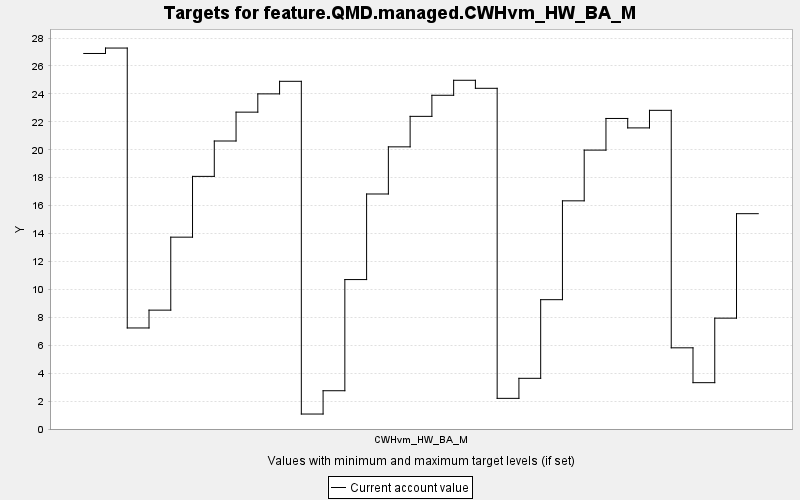

The table this chart was drawn from, first rows:
TARGET, PERIOD, YEAR, PERIODWIDTH, MINIMUM, MAXIMUM, MINWEIGHT, MAXWEIGHT, CURRENT, SUMMARY
feature.QMD.managed.CWHvm_HW_BA_M, 0, 0, 10.0, 0.0, 10000, 1.0, 1.0, 26.89, 0.0
feature.QMD.managed.CWHvm_HW_BA_M, 1, 10, 10.0, 0.0, 10000, 1.0, 1.0, 27.28, 0.0
feature.QMD.managed.CWHvm_HW_BA_M, 2, 20, 10.0, 0.0, 10000, 1.0, 1.0, 7.236, 0.0
feature.QMD.managed.CWHvm_HW_BA_M, 3, 30, 10.0, 0.0, 10000, 1.0, 1.0, 8.513, 0.0
feature.QMD.managed.CWHvm_HW_BA_M, 4, 40, 10.0, 0.0, 10000, 1.0, 1.0, 13.74, 0.0
feature.QMD.managed.CWHvm_HW_BA_M, 5, 50, 10.0, 0.0, 10000, 1.0, 1.0, 18.09, 0.0
feature.QMD.managed.CWHvm_HW_BA_M, 6, 60, 10.0, 0.0, 10000, 1.0, 1.0, 20.63, 0.0
feature.QMD.managed.CWHvm_HW_BA_M, 7, 70, 10.0, 0.0, 10000, 1.0, 1.0, 22.69, 0.0
feature.QMD.managed.CWHvm_HW_BA_M, 8, 80, 10.0, 0.0, 10000, 1.0, 1.0, 24, 0.0
feature.QMD.managed.CWHvm_HW_BA_M, 9, 90, 10.0, 0.0, 10000, 1.0, 1.0, 24.9, 0.0
feature.QMD.managed.CWHvm_HW_BA_M, 10, 100, 10.0, 0.0, 10000, 1.0, 1.0, 1.072, 0.0
feature.QMD.managed.CWHvm_HW_BA_M, 11, 110, 10.0, 0.0, 10000, 1.0, 1.0, 2.741, 0.0
feature.QMD.managed.CWHvm_HW_BA_M, 12, 120, 10.0, 0.0, 10000, 1.0, 1.0, 10.7, 0.0
feature.QMD.managed.CWHvm_HW_BA_M, 13, 130, 10.0, 0.0, 10000, 1.0, 1.0, 16.83, 0.0
feature.QMD.managed.CWHvm_HW_BA_M, 14, 140, 10.0, 0.0, 10000, 1.0, 1.0, 20.21, 0.0
feature.QMD.managed.CWHvm_HW_BA_M, 15, 150, 10.0, 0.0, 10000, 1.0, 1.0, 22.39, 0.0
feature.QMD.managed.CWHvm_HW_BA_M, 16, 160, 10.0, 0.0, 10000, 1.0, 1.0, 23.9, 0.0
feature.QMD.managed.CWHvm_HW_BA_M, 17, 170, 10.0, 0.0, 10000, 1.0, 1.0, 24.98, 0.0
feature.QMD.managed.CWHvm_HW_BA_M, 18, 180, 10.0, 0.0, 10000, 1.0, 1.0, 24.4, 0.0
feature.QMD.managed.CWHvm_HW_BA_M, 19, 190, 10.0, 0.0, 10000, 1.0, 1.0, 2.195, 0.0
feature.QMD.managed.CWHvm_HW_BA_M, 20, 200, 10.0, 0.0, 10000, 1.0, 1.0, 3.63, 0.0
feature.QMD.managed.CWHvm_HW_BA_M, 21, 210, 10.0, 0.0, 10000, 1.0, 1.0, 9.262, 0.0
feature.QMD.managed.CWHvm_HW_BA_M, 22, 220, 10.0, 0.0, 10000, 1.0, 1.0, 16.34, 0.0
feature.QMD.managed.CWHvm_HW_BA_M, 23, 230, 10.0, 0.0, 10000, 1.0, 1.0, 19.97, 0.0
feature.QMD.managed.CWHvm_HW_BA_M, 24, 240, 10.0, 0.0, 10000, 1.0, 1.0, 22.24, 0.0
feature.QMD.managed.CWHvm_HW_BA_M, 25, 250, 10.0, 0.0, 10000, 1.0, 1.0, 21.56, 0.0
feature.QMD.managed.CWHvm_HW_BA_M, 26, 260, 10.0, 0.0, 10000, 1.0, 1.0, 22.82, 0.0
feature.QMD.managed.CWHvm_HW_BA_M, 27, 270, 10.0, 0.0, 10000, 1.0, 1.0, 5.814, 0.0
feature.QMD.managed.CWHvm_HW_BA_M, 28, 280, 10.0, 0.0, 10000, 1.0, 1.0, 3.318, 0.0
feature.QMD.managed.CWHvm_HW_BA_M, 29, 290, 10.0, 0.0, 10000, 1.0, 1.0, 7.939, 0.0
feature.QMD.managed.CWHvm_HW_BA_M, 30, 300, 10.0, 0.0, 10000, 1.0, 1.0, 15.42, 0.0
